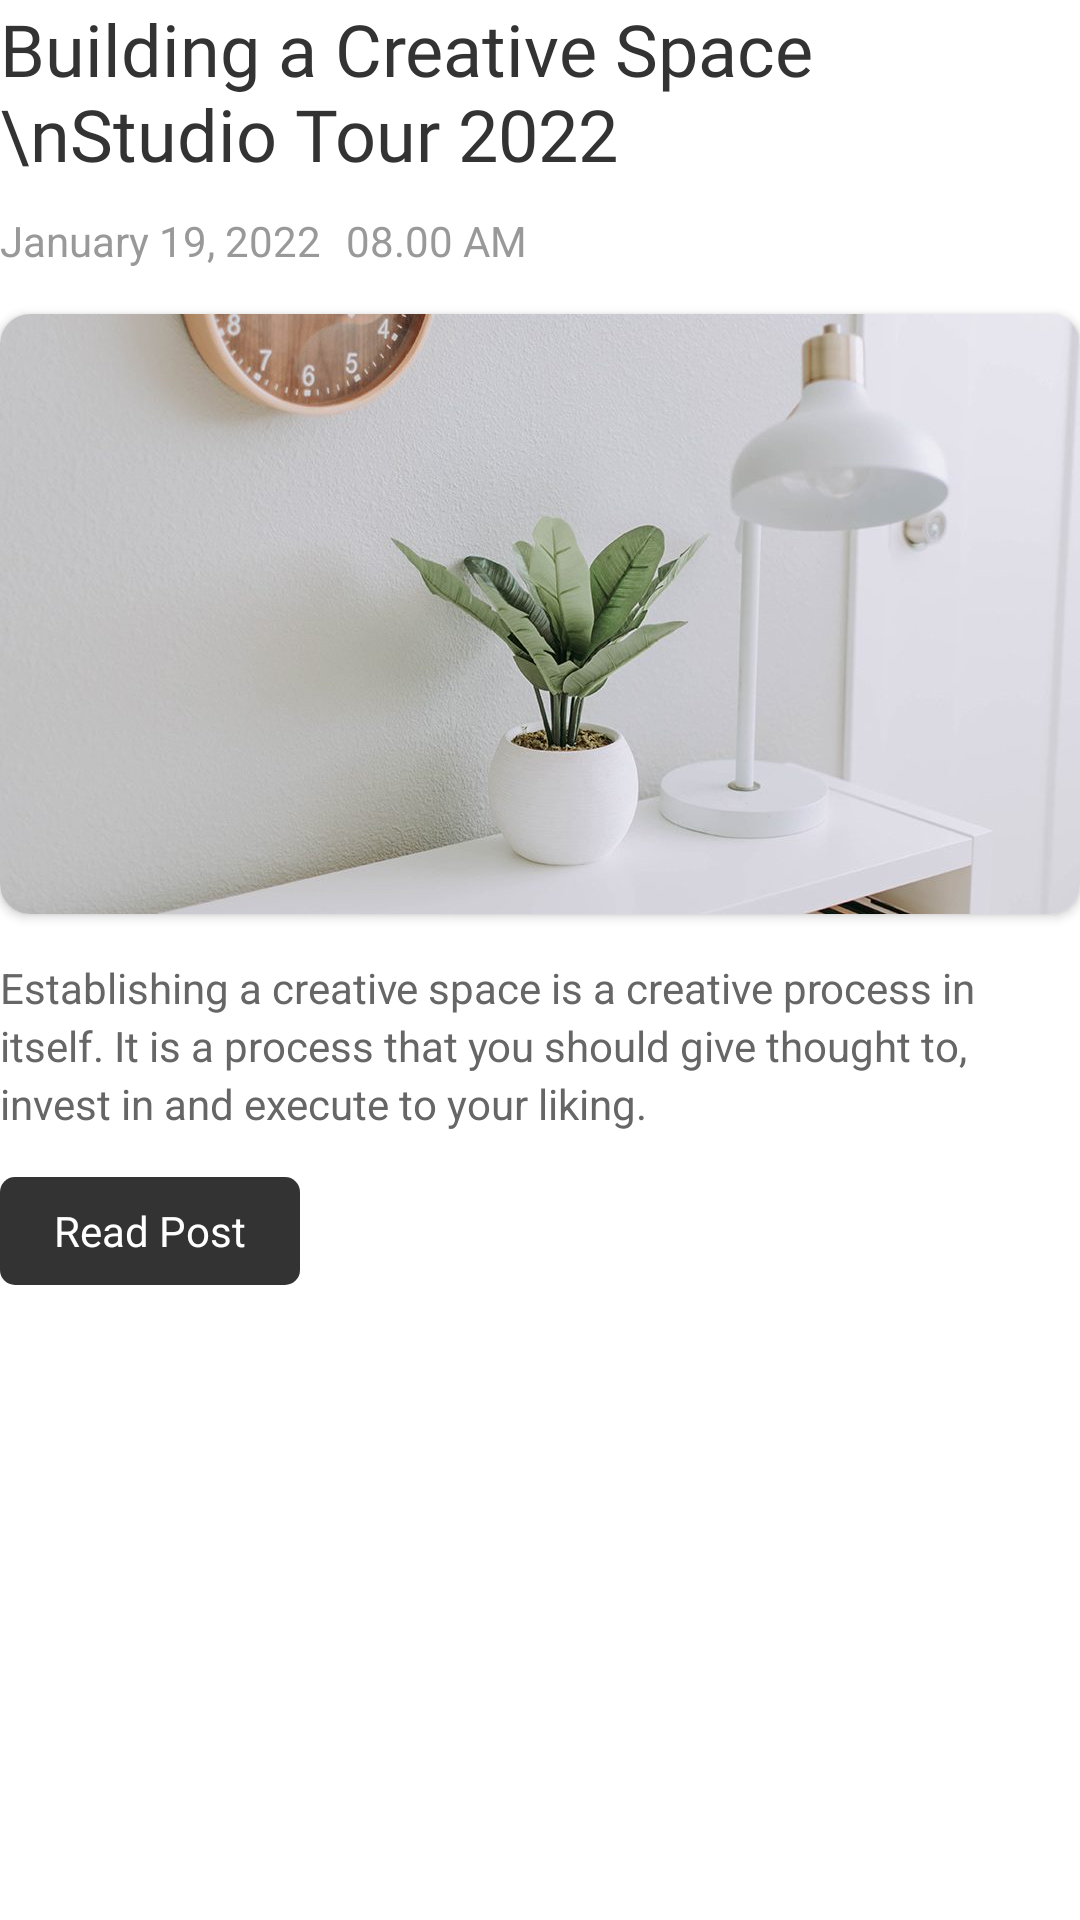

Produce the Android XML layout that renders to this screen, including the resource entries it uses.
<!-- AndroidManifest.xml: application theme Theme.DailyArticle -->
<!-- res/layout/rowlayout.xml -->
<?xml version="1.0" encoding="utf-8"?>
<LinearLayout xmlns:android="http://schemas.android.com/apk/res/android"
    android:layout_width="match_parent"
    android:layout_height="wrap_content"
    xmlns:app="http://schemas.android.com/apk/res-auto"
    android:layout_marginRight="20dp"
    android:layout_marginLeft="20dp"
    android:orientation="vertical">

    <TextView
        android:id="@+id/article_title"
        android:layout_width="wrap_content"
        android:layout_height="wrap_content"
        android:text="Building a Creative Space \nStudio Tour 2022"
        android:fontFamily="@font/playfairdisplaybold"
        android:textSize="24sp"
        android:textColor="#333333"></TextView>

    <LinearLayout
        android:layout_width="wrap_content"
        android:layout_marginTop="10dp"
        android:layout_height="wrap_content"
        android:orientation="horizontal">


        <TextView
            android:id="@+id/article_date"
            android:layout_width="wrap_content"
            android:layout_height="wrap_content"
            android:text="January 19, 2022"
            android:textSize="14sp"
            android:textColor="#999999"></TextView>

        <TextView
            android:id="@+id/article_time"
            android:layout_marginLeft="8dp"
            android:layout_width="wrap_content"
            android:layout_height="wrap_content"
            android:text="08.00 AM"
            android:textSize="14sp"
            android:textColor="#999999"></TextView>

    </LinearLayout>


    <androidx.cardview.widget.CardView
        android:layout_width="wrap_content"
        android:layout_marginTop="15dp"
        android:layout_height="200dp"
        android:orientation="vertical"
        app:cardCornerRadius="10dp"
        >

        <ImageView
            android:id="@+id/article_image"
            android:layout_width="wrap_content"
            android:layout_height="wrap_content"
            android:scaleType="centerCrop"
            android:src="@drawable/article1">

        </ImageView>

    </androidx.cardview.widget.CardView>


    <TextView
        android:id="@+id/article_desc"
        android:layout_marginTop="15dp"
        android:layout_width="wrap_content"
        android:layout_height="wrap_content"
        android:text="Establishing a creative space is a creative process in itself. It is a process that you should give thought to, invest in and execute to your liking."
        android:textSize="14sp"
        android:lineSpacingExtra="3dp"
        android:textColor="#666666"></TextView>

    <RelativeLayout
        android:layout_width="100dp"
        android:layout_height="36dp"
        android:layout_marginTop="15dp"
        android:layout_marginBottom="25dp"
        android:background="@drawable/buttonback">


        <TextView
            android:id="@+id/article_readmore"
            android:layout_marginTop="15dp"
            android:layout_width="wrap_content"
            android:layout_height="wrap_content"
            android:text="Read Post"
            android:textSize="14sp"
            android:layout_centerInParent="true"
            android:lineSpacingExtra="3dp"
            android:textColor="#ffffff"></TextView>

    </RelativeLayout>



</LinearLayout>
<!-- resources referenced by this layout -->
<resources>
  <!-- drawable article1: jpg bitmap (drawable, 64828 bytes) -->
  <!-- drawable buttonback (drawable) -->
  <?xml version="1.0" encoding="utf-8"?>
  <shape xmlns:android="http://schemas.android.com/apk/res/android">
      <solid android:color="#333333" />
      <corners android:radius="5dp" />
  
  </shape>
  <style name="Theme.DailyArticle" parent="Theme.MaterialComponents.DayNight.NoActionBar">
          
          <item name="colorPrimary">@color/purple_500</item>
          <item name="colorPrimaryVariant">@color/purple_700</item>
          <item name="colorOnPrimary">@color/white</item>
          
          <item name="colorSecondary">@color/teal_200</item>
          <item name="colorSecondaryVariant">@color/teal_700</item>
          <item name="colorOnSecondary">@color/black</item>
          
          <item name="android:statusBarColor" tools:targetApi="l">?attr/colorPrimaryVariant</item>
          
      </style>
  <color name="purple_500">#FF6200EE</color>
  <color name="purple_700">#FF3700B3</color>
  <color name="white">#FFFFFFFF</color>
  <color name="teal_200">#FF03DAC5</color>
  <color name="teal_700">#FF018786</color>
  <color name="black">#FF000000</color>
</resources>
